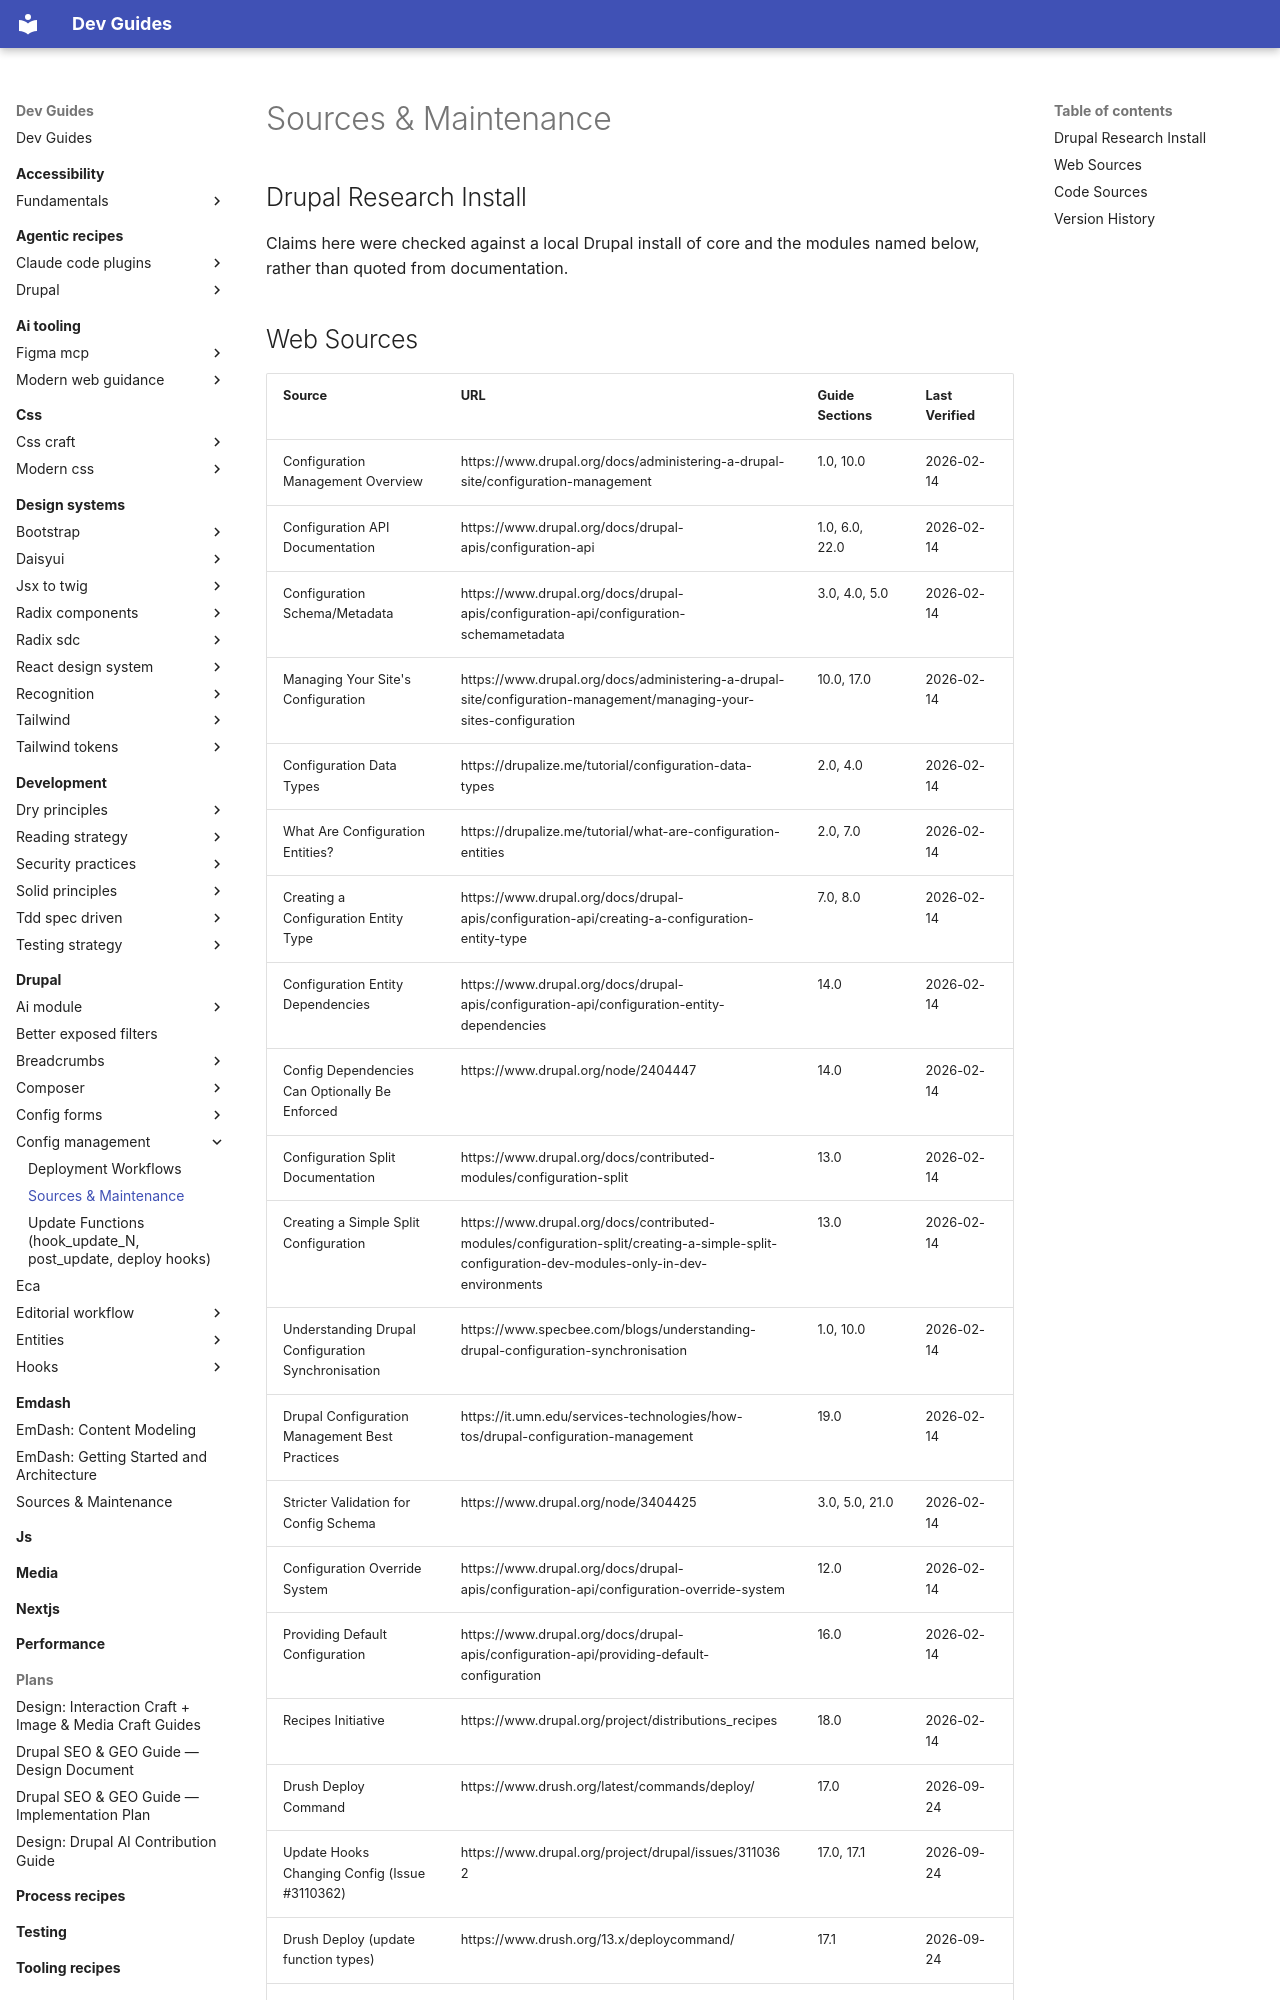

repository: camoa/dev-guides · page: drupal/config-management/sources-maintenance/index.html · generator: mkdocs

---
description: "Source references and maintenance manifest for the config management guides — web sources, code sources, and version history"
---

# Sources & Maintenance

## Drupal Research Install
Claims here were checked against a local Drupal install of core and the modules named below, rather than quoted from documentation.
